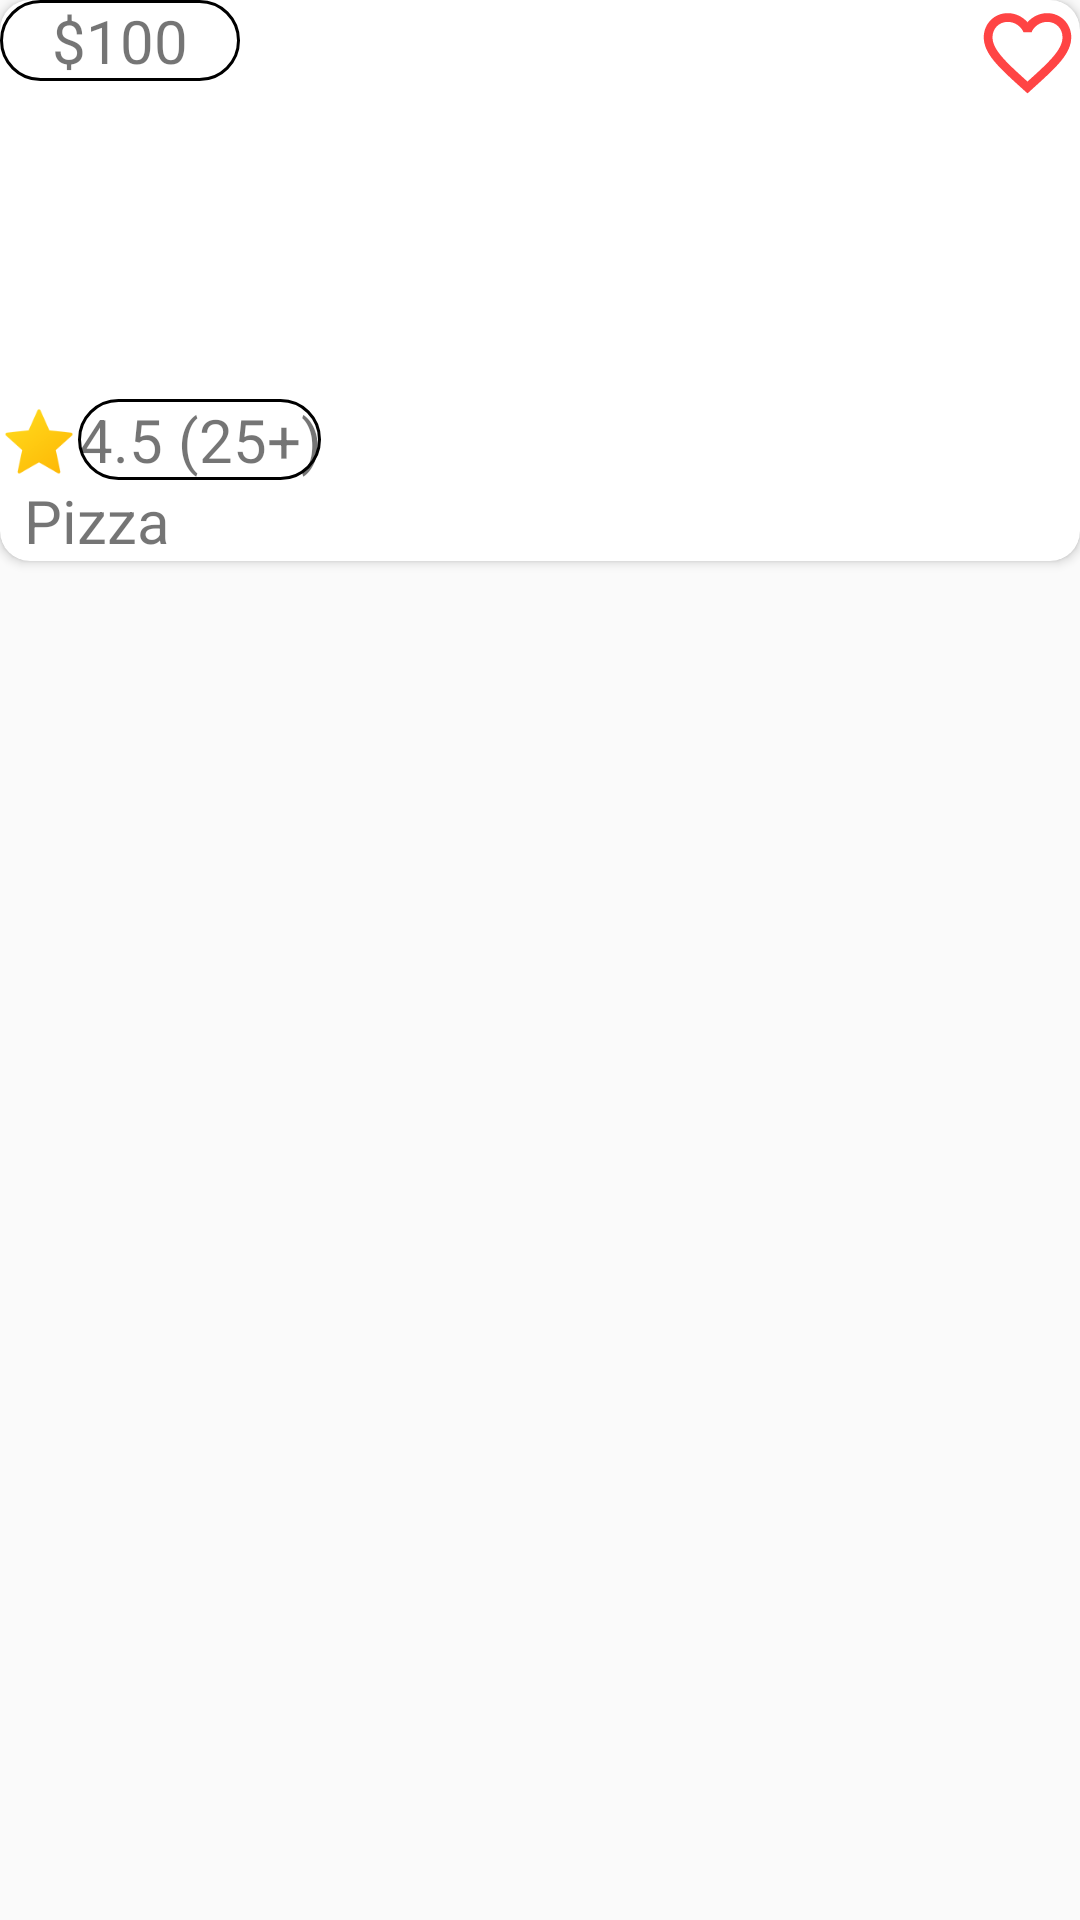

Here is an Android app screen rendered from its layout file. Give the layout XML and the strings, colors and styles it references.
<!-- AndroidManifest.xml: application theme Theme.Nav4.NoActionBar -->
<!-- res/layout/restaurant_menu_grid_layout.xml -->
<?xml version="1.0" encoding="utf-8"?>
<LinearLayout xmlns:android="http://schemas.android.com/apk/res/android"
    xmlns:app="http://schemas.android.com/apk/res-auto"
    xmlns:tools="http://schemas.android.com/tools"
    android:layout_width="match_parent"
    android:layout_height="match_parent"
    android:orientation="vertical">

    <androidx.cardview.widget.CardView
        android:id="@+id/cardview_food"
        android:layout_width="match_parent"
        android:layout_height="wrap_content"
        app:cardCornerRadius="10dp">

        <RelativeLayout
            android:layout_width="match_parent"
            android:layout_height="wrap_content">

            <ImageView
                android:id="@+id/imv_thumbnail"
                android:layout_width="match_parent"
                android:layout_height="160dp"
                android:layout_alignParentTop="true"
                android:layout_centerHorizontal="true"
                android:scaleType="fitXY"
                tools:srcCompat="@tools:sample/avatars" />

            <TextView
                android:id="@+id/txv_dish_price"
                android:layout_width="80dp"
                android:layout_height="wrap_content"
                android:layout_alignParentLeft="true"
                android:layout_alignParentTop="true"
                android:background="@drawable/rounded_conner"
                android:gravity="center"
                android:text="$100"
                android:textSize="20dp" />

            <TextView
                android:id="@+id/txv_dish_review"
                android:layout_width="wrap_content"
                android:layout_height="wrap_content"
                android:layout_above="@+id/txv_dish_name"
                android:layout_toRightOf="@+id/imv_star"
                android:background="@drawable/rounded_conner"
                android:ellipsize="end"
                android:gravity="center"
                android:singleLine="true"
                android:text="4.5 (25+)"
                android:textSize="20dp" />

            <ToggleButton
                android:id="@+id/toggle_favorite"
                android:layout_width="35dp"
                android:layout_height="35dp"
                android:layout_alignParentRight="true"
                android:background="@drawable/favorite_toggle_selcet"
                android:focusable="false"
                android:focusableInTouchMode="false"
                android:textOff=""
                android:textOn="" />

            <TextView
                android:id="@+id/txv_dish_name"
                android:layout_width="match_parent"
                android:layout_height="wrap_content"
                android:layout_below="@+id/imv_thumbnail"
                android:layout_alignParentLeft="true"
                android:layout_marginLeft="8dp"
                android:ellipsize="end"
                android:singleLine="true"
                android:text="Pizza"
                android:textSize="20dp" />

            <ImageView
                android:id="@+id/imv_star"
                android:layout_width="26dp"
                android:layout_height="26dp"
                android:layout_above="@+id/txv_dish_name"
                android:layout_alignParentLeft="true"
                android:src="@drawable/icons8_star_96px" />

        </RelativeLayout>
    </androidx.cardview.widget.CardView>

</LinearLayout>
<!-- resources referenced by this layout -->
<resources>
  <!-- drawable favorite_toggle_selcet (drawable) -->
  <?xml version="1.0" encoding="utf-8"?>
  <selector xmlns:android="http://schemas.android.com/apk/res/android">
      <item android:drawable="@drawable/ic_baseline_favorite_border_30" android:state_checked="false" />
      <item android:drawable="@drawable/ic_baseline_favorite_30" android:state_checked="true" />
  </selector>
  <!-- drawable icons8_star_96px: png bitmap (drawable-v24, 4179 bytes) -->
  <!-- drawable rounded_conner (drawable) -->
  <?xml version="1.0" encoding="utf-8"?>
  <selector xmlns:android="http://schemas.android.com/apk/res/android">
      <item>
          <shape android:shape="rectangle"  >
              <corners android:radius="50dip" />
              <stroke android:width="1dip" android:color="#000000" />
              <gradient android:angle="-90" android:startColor="#ffffff" android:endColor="#ffffff" />
          </shape>
      </item>
  </selector>
  <style name="Theme.Nav4.NoActionBar">
          <item name="windowActionBar">false</item>
          <item name="windowNoTitle">true</item>
      </style>
  <!-- drawable ic_baseline_favorite_border_30 (drawable) -->
  <vector xmlns:android="http://schemas.android.com/apk/res/android"
      android:width="30dp"
      android:height="30dp"
      android:viewportWidth="24"
      android:viewportHeight="24">
      <path
          android:fillColor="@android:color/holo_red_light"
          android:pathData="M16.5,3c-1.74,0 -3.41,0.81 -4.5,2.09C10.91,3.81 9.24,3 7.5,3 4.42,3 2,5.42 2,8.5c0,3.78 3.4,6.86 8.55,11.54L12,21.35l1.45,-1.32C18.6,15.36 22,12.28 22,8.5 22,5.42 19.58,3 16.5,3zM12.1,18.55l-0.1,0.1 -0.1,-0.1C7.14,14.24 4,11.39 4,8.5 4,6.5 5.5,5 7.5,5c1.54,0 3.04,0.99 3.57,2.36h1.87C13.46,5.99 14.96,5 16.5,5c2,0 3.5,1.5 3.5,3.5 0,2.89 -3.14,5.74 -7.9,10.05z" />
  </vector>
  <!-- drawable ic_baseline_favorite_30 (drawable) -->
  <vector xmlns:android="http://schemas.android.com/apk/res/android"
      android:width="30dp"
      android:height="30dp"
      android:viewportWidth="24"
      android:viewportHeight="24">
      <path
          android:fillColor="@android:color/holo_red_light"
          android:pathData="M12,21.35l-1.45,-1.32C5.4,15.36 2,12.28 2,8.5 2,5.42 4.42,3 7.5,3c1.74,0 3.41,0.81 4.5,2.09C13.09,3.81 14.76,3 16.5,3 19.58,3 22,5.42 22,8.5c0,3.78 -3.4,6.86 -8.55,11.54L12,21.35z" />
  </vector>
</resources>
